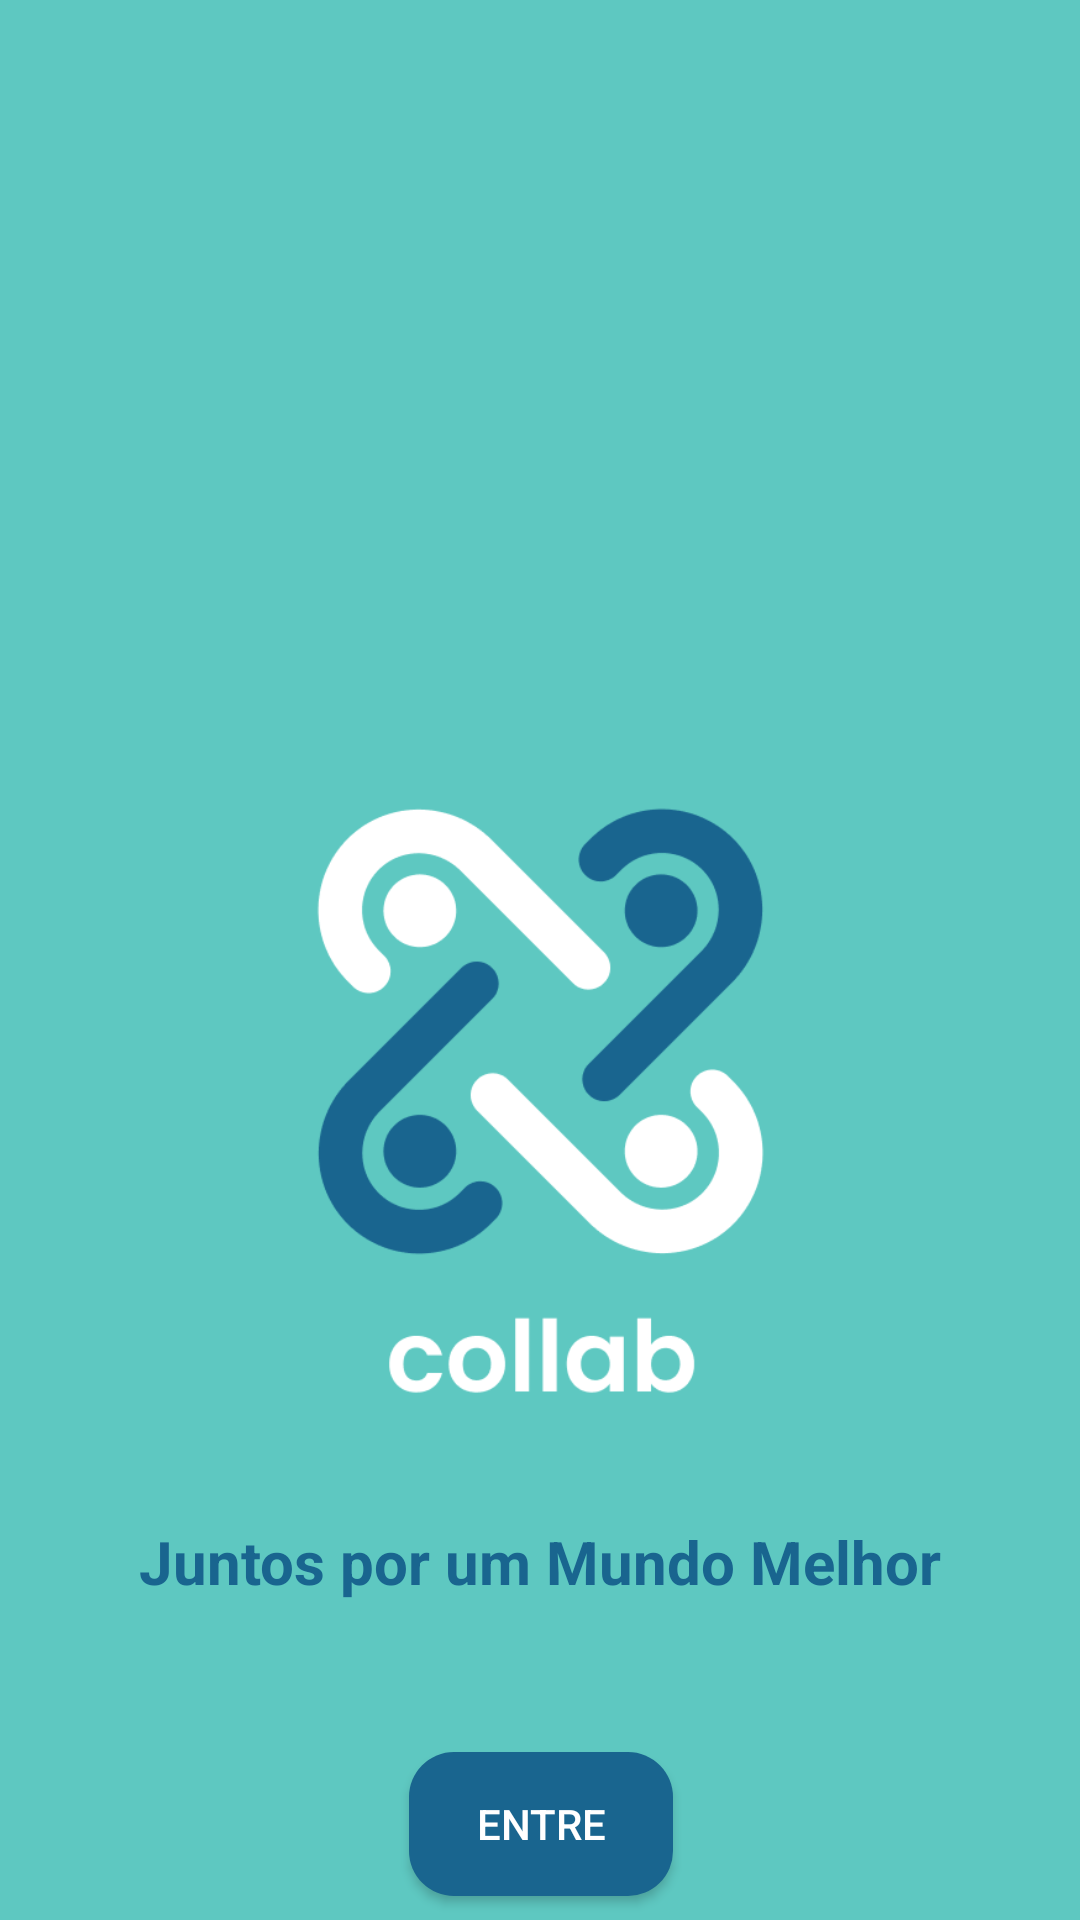

Android layout source for this screen:
<!-- AndroidManifest.xml: application theme Theme.Collab -->
<!-- res/layout/tela_login.xml -->
<?xml version="1.0" encoding="utf-8"?>
<androidx.constraintlayout.widget.ConstraintLayout xmlns:android="http://schemas.android.com/apk/res/android"
    xmlns:app="http://schemas.android.com/apk/res-auto"
    xmlns:tools="http://schemas.android.com/tools"
    android:layout_width="match_parent"
    android:layout_height="match_parent"
    android:background="@color/primary"
    tools:context=".TelaInicio">

    <ImageView
        android:id="@+id/logo_main"
        android:layout_width="213dp"
        android:layout_height="217dp"
        android:layout_marginStart="99dp"
        android:layout_marginTop="260dp"
        android:layout_marginEnd="99dp"
        android:contentDescription="@string/app_name"
        android:src="@drawable/logo_main"
        app:layout_constraintEnd_toEndOf="parent"
        app:layout_constraintStart_toStartOf="parent"
        app:layout_constraintTop_toTopOf="parent" />

    <Button
        android:id="@+id/btn_login"
        android:layout_width="wrap_content"
        android:layout_height="wrap_content"
        android:layout_marginTop="50dp"
        android:background="@drawable/button_style"
        android:text="@string/login_btn_entre"
        android:textColor="@color/white"
        app:iconTint="@color/secondary"
        app:layout_constraintEnd_toEndOf="@+id/textView2"
        app:layout_constraintStart_toStartOf="@+id/textView2"
        app:layout_constraintTop_toBottomOf="@+id/textView2" />

    <TextView
        android:id="@+id/textView2"
        android:layout_width="wrap_content"
        android:layout_height="wrap_content"
        android:layout_marginTop="30dp"
        android:text="@string/app_slogan"
        android:textAlignment="center"
        android:textColor="@color/secondary"
        android:textSize="20sp"
        android:textStyle="bold"
        app:layout_constraintEnd_toEndOf="@+id/logo_main"
        app:layout_constraintStart_toStartOf="@+id/logo_main"
        app:layout_constraintTop_toBottomOf="@+id/logo_main" />

    <Button
        android:id="@+id/btn_cadastro"
        android:layout_width="wrap_content"
        android:layout_height="wrap_content"
        android:layout_marginTop="20dp"
        android:background="@color/transparent"
        android:text="@string/login_link_cadastre"
        android:textColor="@color/white"
        app:layout_constraintEnd_toEndOf="@+id/btn_login"
        app:layout_constraintStart_toStartOf="@+id/btn_login"
        app:layout_constraintTop_toBottomOf="@+id/btn_login" />


</androidx.constraintlayout.widget.ConstraintLayout>
<!-- resources referenced by this layout -->
<resources>
  <color name="primary">#FF5EC8C1</color>
  <color name="secondary">#FF19658F</color>
  <color name="transparent">#00FFFFFF</color>
  <color name="white">#FFFFFFFF</color>
  <!-- drawable button_style (drawable) -->
  <?xml version="1.0" encoding="utf-8"?>
  <shape xmlns:android="http://schemas.android.com/apk/res/android">
      <solid
          android:color="@color/secondary"/>
      <corners
          android:radius="15dp"/>
  </shape>
  <!-- drawable logo_main: png bitmap (drawable, 17230 bytes) -->
  <string name="app_name">Collab</string>
  <string name="app_slogan">Juntos por um Mundo Melhor</string>
      //Tela Login
  <string name="login_btn_entre">Entre</string>
  <string name="login_link_cadastre">ou cadastre-se</string>
  <style name="Theme.Collab" parent="android:Theme.Material.Light.NoActionBar" />
</resources>
